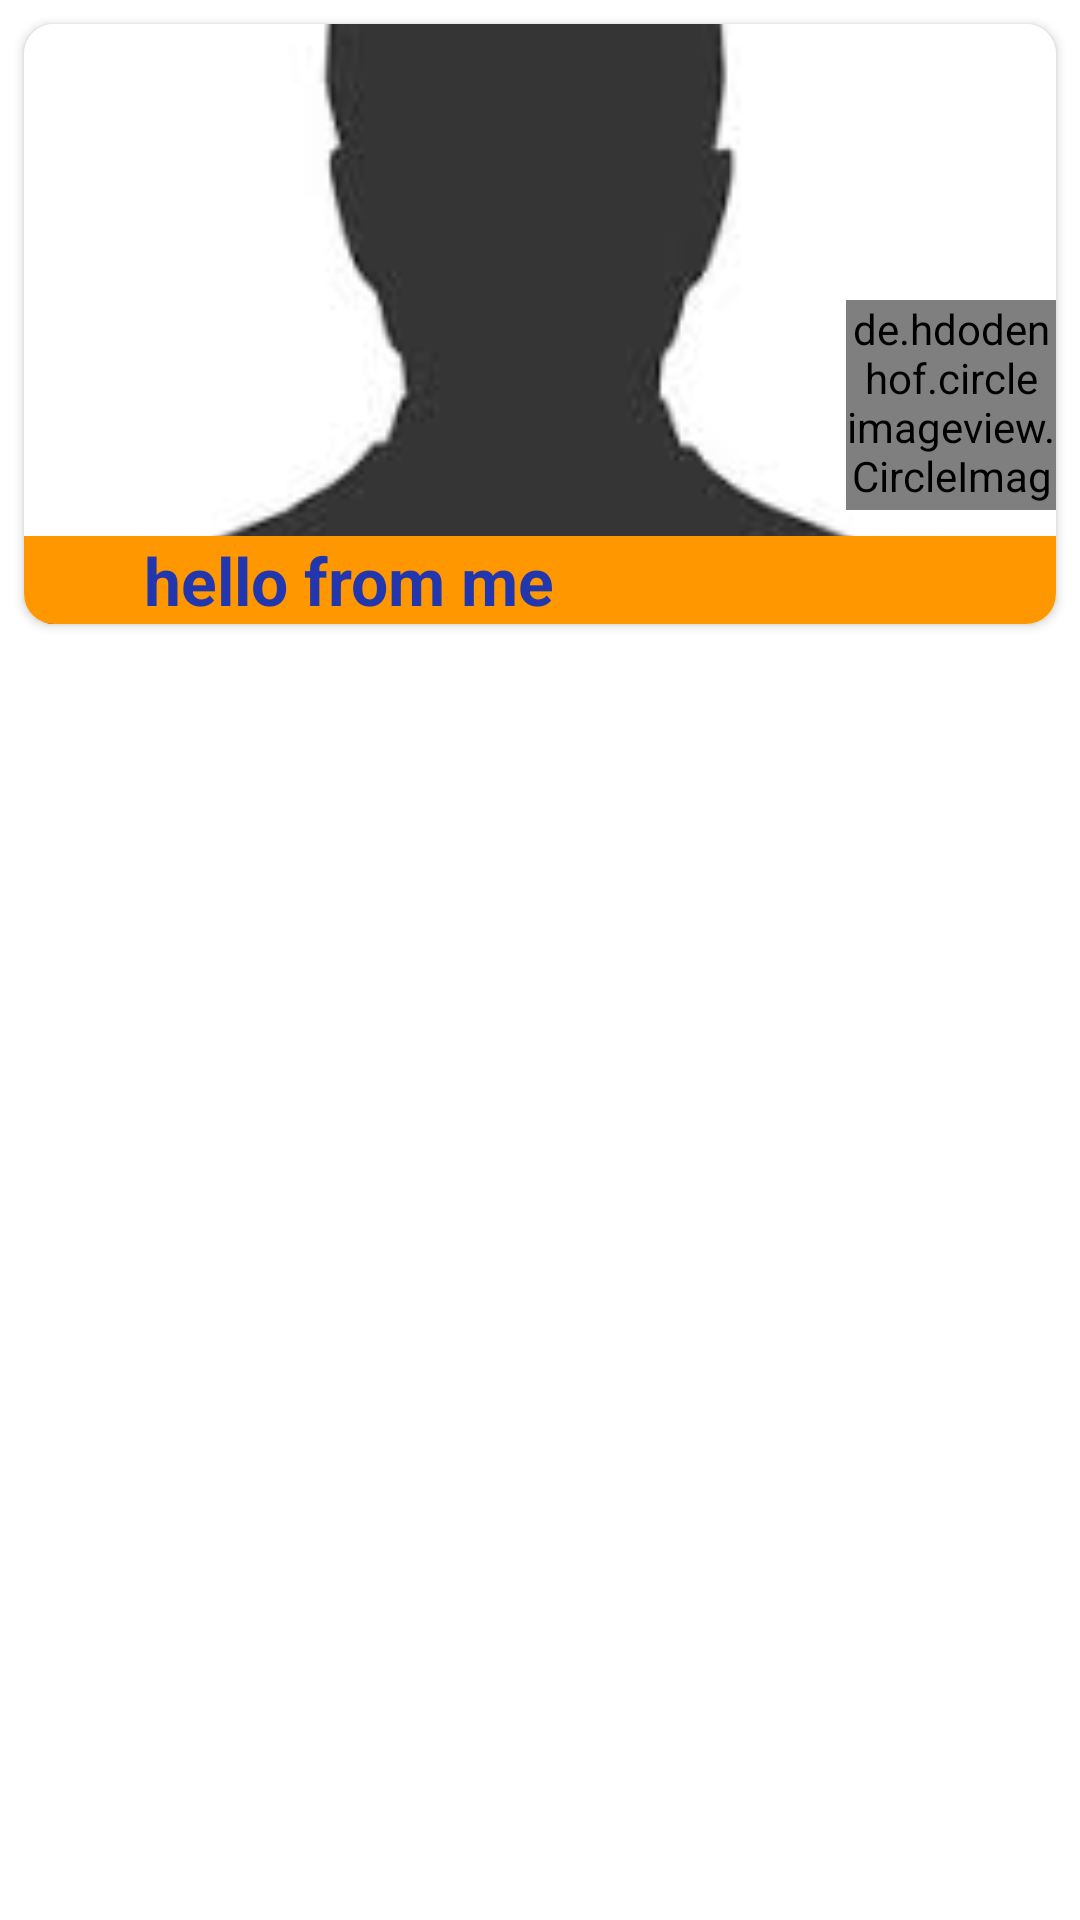

Write the Android layout XML for this screen, with the resource values it uses.
<!-- AndroidManifest.xml: application theme Theme.CoursIset -->
<!-- res/layout/cours_ow.xml -->
<?xml version="1.0" encoding="utf-8"?>
<RelativeLayout xmlns:android="http://schemas.android.com/apk/res/android"
    xmlns:app="http://schemas.android.com/apk/res-auto"
    xmlns:tools="http://schemas.android.com/tools"
    android:layout_width="match_parent"
    android:layout_height="wrap_content">

    <androidx.cardview.widget.CardView

        android:layout_width="match_parent"
        android:layout_height="wrap_content"
android:id="@+id/cardview"
        android:layout_marginStart="10dp"
        android:layout_marginBottom="10dp"
       android:elevation="10dp"
        android:layout_margin="8dp"

        app:cardCornerRadius="10dp" >

        <androidx.constraintlayout.widget.ConstraintLayout
            android:layout_width="match_parent"
            android:layout_height="match_parent">

            <ImageView
                android:id="@+id/coursimaageVid"

                android:layout_width="match_parent"
                android:layout_height="200dp"
                android:scaleType="centerCrop"
                app:layout_constraintEnd_toEndOf="parent"
                app:layout_constraintHorizontal_bias="0.0"
                app:layout_constraintStart_toStartOf="parent"
                app:layout_constraintTop_toTopOf="parent"
                app:srcCompat="@drawable/cours7" />

            <de.hdodenhof.circleimageview.CircleImageView
                android:id="@+id/authimageid"
                android:layout_width="70dp"
                android:layout_height="70dp"


                android:layout_marginStart="116dp"
                android:src="@mipmap/ic_launcher_round"
                app:civ_border_color="#FF5722"
                app:civ_border_width="2dp"
                app:layout_constraintBottom_toBottomOf="parent"
                app:layout_constraintEnd_toEndOf="parent"
                app:layout_constraintHorizontal_bias="1.0"
                app:layout_constraintStart_toStartOf="@+id/coursimaageVid"
                app:layout_constraintTop_toTopOf="parent"
                app:layout_constraintVertical_bias="0.707" />

            <TextView

                android:id="@+id/courstxtid"
                style="@style/Widget.AppCompat.TextView"
                android:paddingStart="40dp"
                android:layout_width="match_parent"
                android:layout_height="wrap_content"
                android:background="#FF9800"
                android:baselineAlignBottom="@+id/authimageid"
                android:text="hello from me"
                android:textColor="#2237AE"
                android:textSize="22sp"
                android:textStyle="bold"
                app:layout_constraintBottom_toBottomOf="@+id/coursimaageVid"
                app:layout_constraintEnd_toEndOf="@+id/coursimaageVid"
                app:layout_constraintHorizontal_bias="0.6"
                app:layout_constraintStart_toStartOf="parent"
                app:layout_constraintTop_toTopOf="parent"
                app:layout_constraintVertical_bias="1.0" />
        </androidx.constraintlayout.widget.ConstraintLayout>

        <com.google.android.material.appbar.AppBarLayout
            android:id="@+id/appbae"
            android:layout_width="match_parent"
            android:layout_height="wrap_content"
            android:theme="@style/Theme.CoursIset.AppBarOverlay">

        </com.google.android.material.appbar.AppBarLayout>

    </androidx.cardview.widget.CardView>


</RelativeLayout>
<!-- resources referenced by this layout -->
<resources>
  <!-- drawable cours7: jpg bitmap (drawable, 3587 bytes) -->
  <style name="Theme.CoursIset.AppBarOverlay" parent="ThemeOverlay.AppCompat.Dark.ActionBar" />
  <style name="Theme.CoursIset" parent="Theme.MaterialComponents.DayNight.DarkActionBar">
          
          <item name="colorPrimary">#FFC107</item>
          <item name="colorPrimaryVariant">#FFEB3B</item>
          <item name="colorOnPrimary">@color/purple_700</item>
  
          <item name="android:button">@color/white</item>
          
          <item name="displayOptions">disableHome</item>
          <item name="colorSecondary">#673AB7</item>
          <item name="colorSecondaryVariant">#FF5722</item>
          <item name="colorOnSecondary">@color/white</item>
          
  
          <item name="android:statusBarColor" tools:targetApi="l">?attr/colorPrimaryVariant</item>
          
      </style>
  <color name="purple_700">#FF3700B3</color>
  <color name="white">#FFFFFFFF</color>
</resources>
